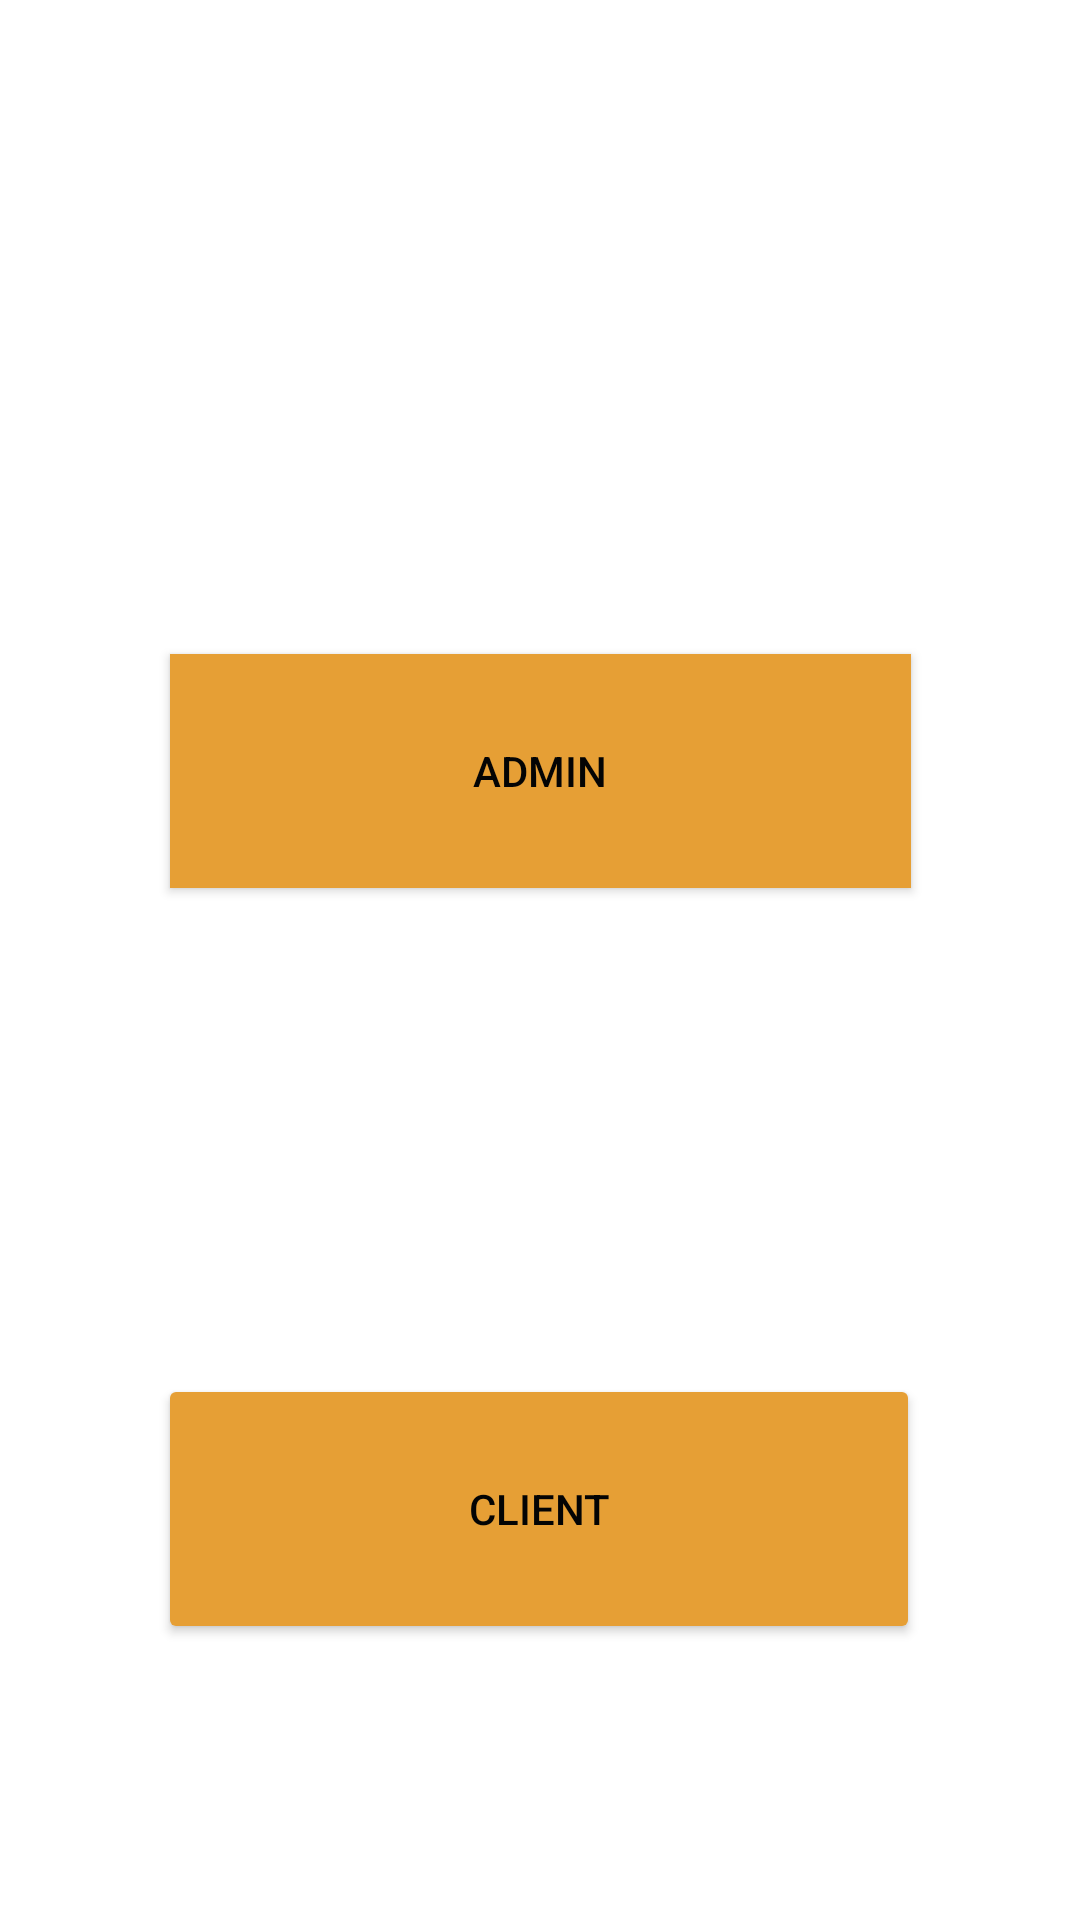

Here is an Android app screen rendered from its layout file. Give the layout XML and the strings, colors and styles it references.
<!-- AndroidManifest.xml: application theme Theme.FuelCityApp -->
<!-- res/layout/activity_starting_page.xml -->
<?xml version="1.0" encoding="utf-8"?>
<androidx.constraintlayout.widget.ConstraintLayout xmlns:android="http://schemas.android.com/apk/res/android"
    xmlns:app="http://schemas.android.com/apk/res-auto"
    xmlns:tools="http://schemas.android.com/tools"
    android:layout_width="match_parent"
    android:layout_height="match_parent"
    android:background="@drawable/aa"
    tools:context=".Starting_page">

    <TextView
        android:id="@+id/tv1"
        android:layout_width="264dp"
        android:layout_height="56dp"
        android:gravity="center"
        android:text="Welcome to Fuel Ordering app"
        android:textAlignment="center"
        android:textColor="@color/white"
        android:textStyle="bold"
        app:layout_constraintBottom_toBottomOf="parent"
        app:layout_constraintEnd_toEndOf="parent"
        app:layout_constraintHorizontal_bias="0.439"
        app:layout_constraintStart_toStartOf="parent"
        app:layout_constraintTop_toTopOf="parent"
        app:layout_constraintVertical_bias="0.07" />

    <Button
        android:id="@+id/admin_btn"
        android:layout_width="247dp"
        android:layout_height="78dp"
        android:background="#00F2C8"
        android:backgroundTint="@color/purple_500"
        android:text="Admin"
        android:textColor="@color/purple_700"
        app:layout_constraintBottom_toBottomOf="parent"
        app:layout_constraintEnd_toEndOf="parent"
        app:layout_constraintStart_toStartOf="parent"
        app:layout_constraintTop_toTopOf="parent"
        app:layout_constraintVertical_bias="0.388" />

    <Button
        android:id="@+id/client_btn"
        android:layout_width="254dp"
        android:layout_height="90dp"
        android:backgroundTint="@color/purple_500"
        android:text="Client"
        android:textColor="@color/purple_700"
        app:layout_constraintBottom_toBottomOf="parent"
        app:layout_constraintEnd_toEndOf="parent"
        app:layout_constraintHorizontal_bias="0.496"
        app:layout_constraintStart_toStartOf="parent"
        app:layout_constraintTop_toTopOf="parent"
        app:layout_constraintVertical_bias="0.833" />

    <TextView
        android:id="@+id/textView2"
        android:layout_width="wrap_content"
        android:layout_height="wrap_content"
        android:text="Admin Can Access Things Here"
        android:textColor="@color/white"
        android:textSize="20dp"
        app:layout_constraintBottom_toBottomOf="parent"
        app:layout_constraintEnd_toEndOf="parent"
        app:layout_constraintHorizontal_bias="0.519"
        app:layout_constraintStart_toStartOf="parent"
        app:layout_constraintTop_toTopOf="parent"
        app:layout_constraintVertical_bias="0.305" />

    <TextView
        android:layout_width="wrap_content"
        android:layout_height="wrap_content"
        android:text="Users Can Access Things Here"
        android:textColor="@color/white"
        android:textSize="20dp"
        app:layout_constraintBottom_toBottomOf="parent"
        app:layout_constraintEnd_toEndOf="parent"
        app:layout_constraintHorizontal_bias="0.447"
        app:layout_constraintStart_toStartOf="parent"
        app:layout_constraintTop_toTopOf="parent"
        app:layout_constraintVertical_bias="0.683" />


</androidx.constraintlayout.widget.ConstraintLayout>
<!-- resources referenced by this layout -->
<resources>
  <color name="purple_500">#E69F35</color>
  <color name="purple_700">#040404</color>
  <color name="white">#FFFFFFFF</color>
  <style name="Theme.FuelCityApp" parent="Theme.MaterialComponents.DayNight.DarkActionBar">
          
          <item name="colorPrimary">@color/purple_500</item>
          <item name="colorPrimaryVariant">@color/purple_700</item>
          <item name="colorOnPrimary">@color/white</item>
          
          <item name="colorSecondary">@color/teal_200</item>
          <item name="colorSecondaryVariant">@color/teal_700</item>
          <item name="colorOnSecondary">@color/black</item>
          
          <item name="android:statusBarColor" tools:targetApi="l">?attr/colorPrimaryVariant</item>
          
      </style>
  <color name="teal_200">#FF03DAC5</color>
  <color name="teal_700">#FF018786</color>
  <color name="black">#FF000000</color>
</resources>
